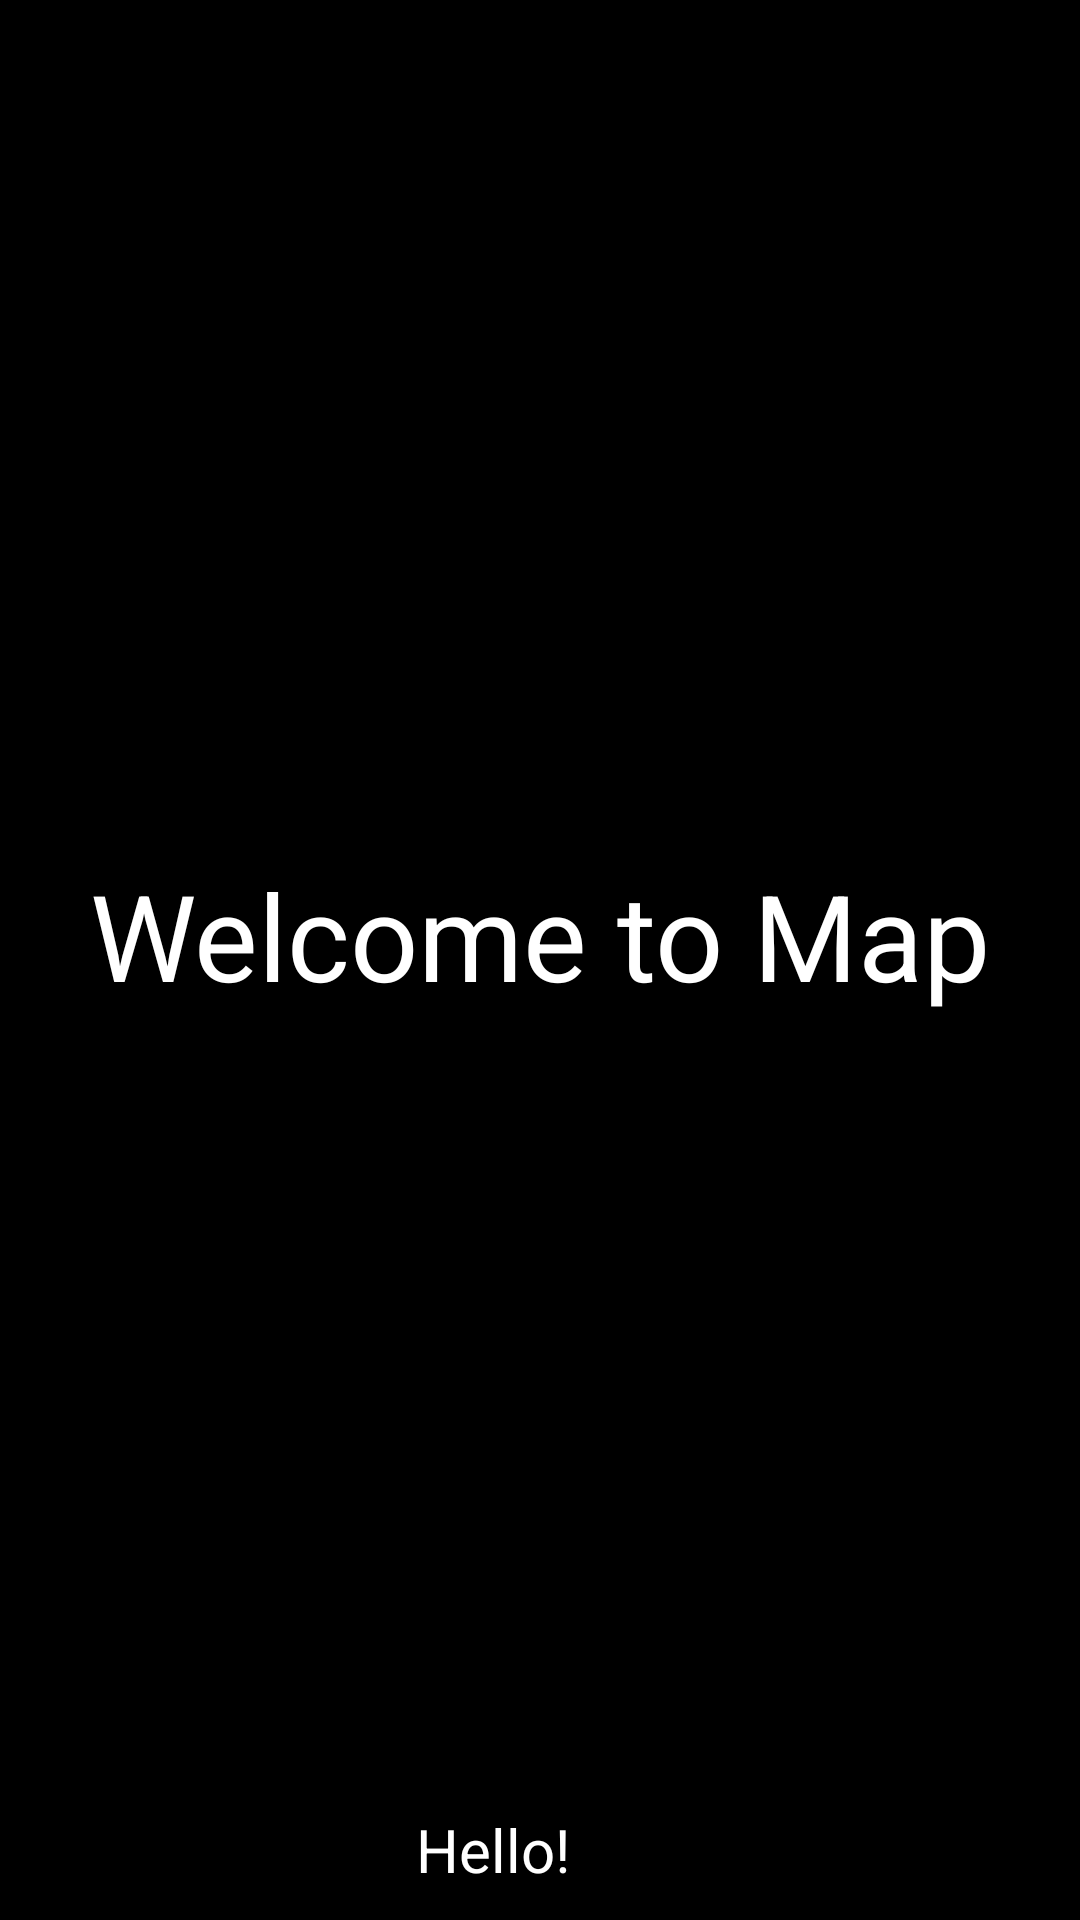

Produce the Android XML layout that renders to this screen, including the resource entries it uses.
<!-- AndroidManifest.xml: application theme Theme.MyAppSix -->
<!-- res/layout/nav_head.xml -->
<?xml version="1.0" encoding="utf-8"?>
<androidx.constraintlayout.widget.ConstraintLayout xmlns:android="http://schemas.android.com/apk/res/android"
    xmlns:app="http://schemas.android.com/apk/res-auto"
    xmlns:tools="http://schemas.android.com/tools"
    android:layout_width="match_parent"
    android:layout_height="wrap_content"
    android:background="@color/black">

    <TextView
        android:id="@+id/textView"
        android:layout_width="wrap_content"
        android:layout_height="wrap_content"
        android:layout_marginTop="20dp"
        android:text="Welcome to Map"
        android:textColor="@color/white"
        android:textSize="40dp"
        app:layout_constraintBottom_toTopOf="@+id/textView2"
        app:layout_constraintEnd_toEndOf="parent"
        app:layout_constraintStart_toStartOf="parent"
        app:layout_constraintTop_toTopOf="parent" />

    <TextView
        android:id="@+id/textView2"
        android:layout_width="wrap_content"
        android:layout_height="wrap_content"
        android:text="Hello!"
        android:textColor="@color/white"
        android:textSize="20dp"
        android:layout_marginTop="15dp"
        android:layout_marginBottom="10dp"
        app:layout_constraintBottom_toBottomOf="parent"
        app:layout_constraintEnd_toEndOf="@+id/textView"
        app:layout_constraintHorizontal_bias="0.437"
        app:layout_constraintStart_toStartOf="@+id/textView" />
</androidx.constraintlayout.widget.ConstraintLayout>
<!-- resources referenced by this layout -->
<resources>
  <style name="Theme.MyAppSix" parent="Base.Theme.MyAppSix" />
  <style name="Base.Theme.MyAppSix" parent="Theme.Material3.DayNight.NoActionBar">
          
          
      </style>
  <!-- not gathered from this repository: default colours our renderer supplied (Android Studio template values) -->
  <color name="black">#FF000000</color>
  <color name="white">#FFFFFFFF</color>
</resources>
